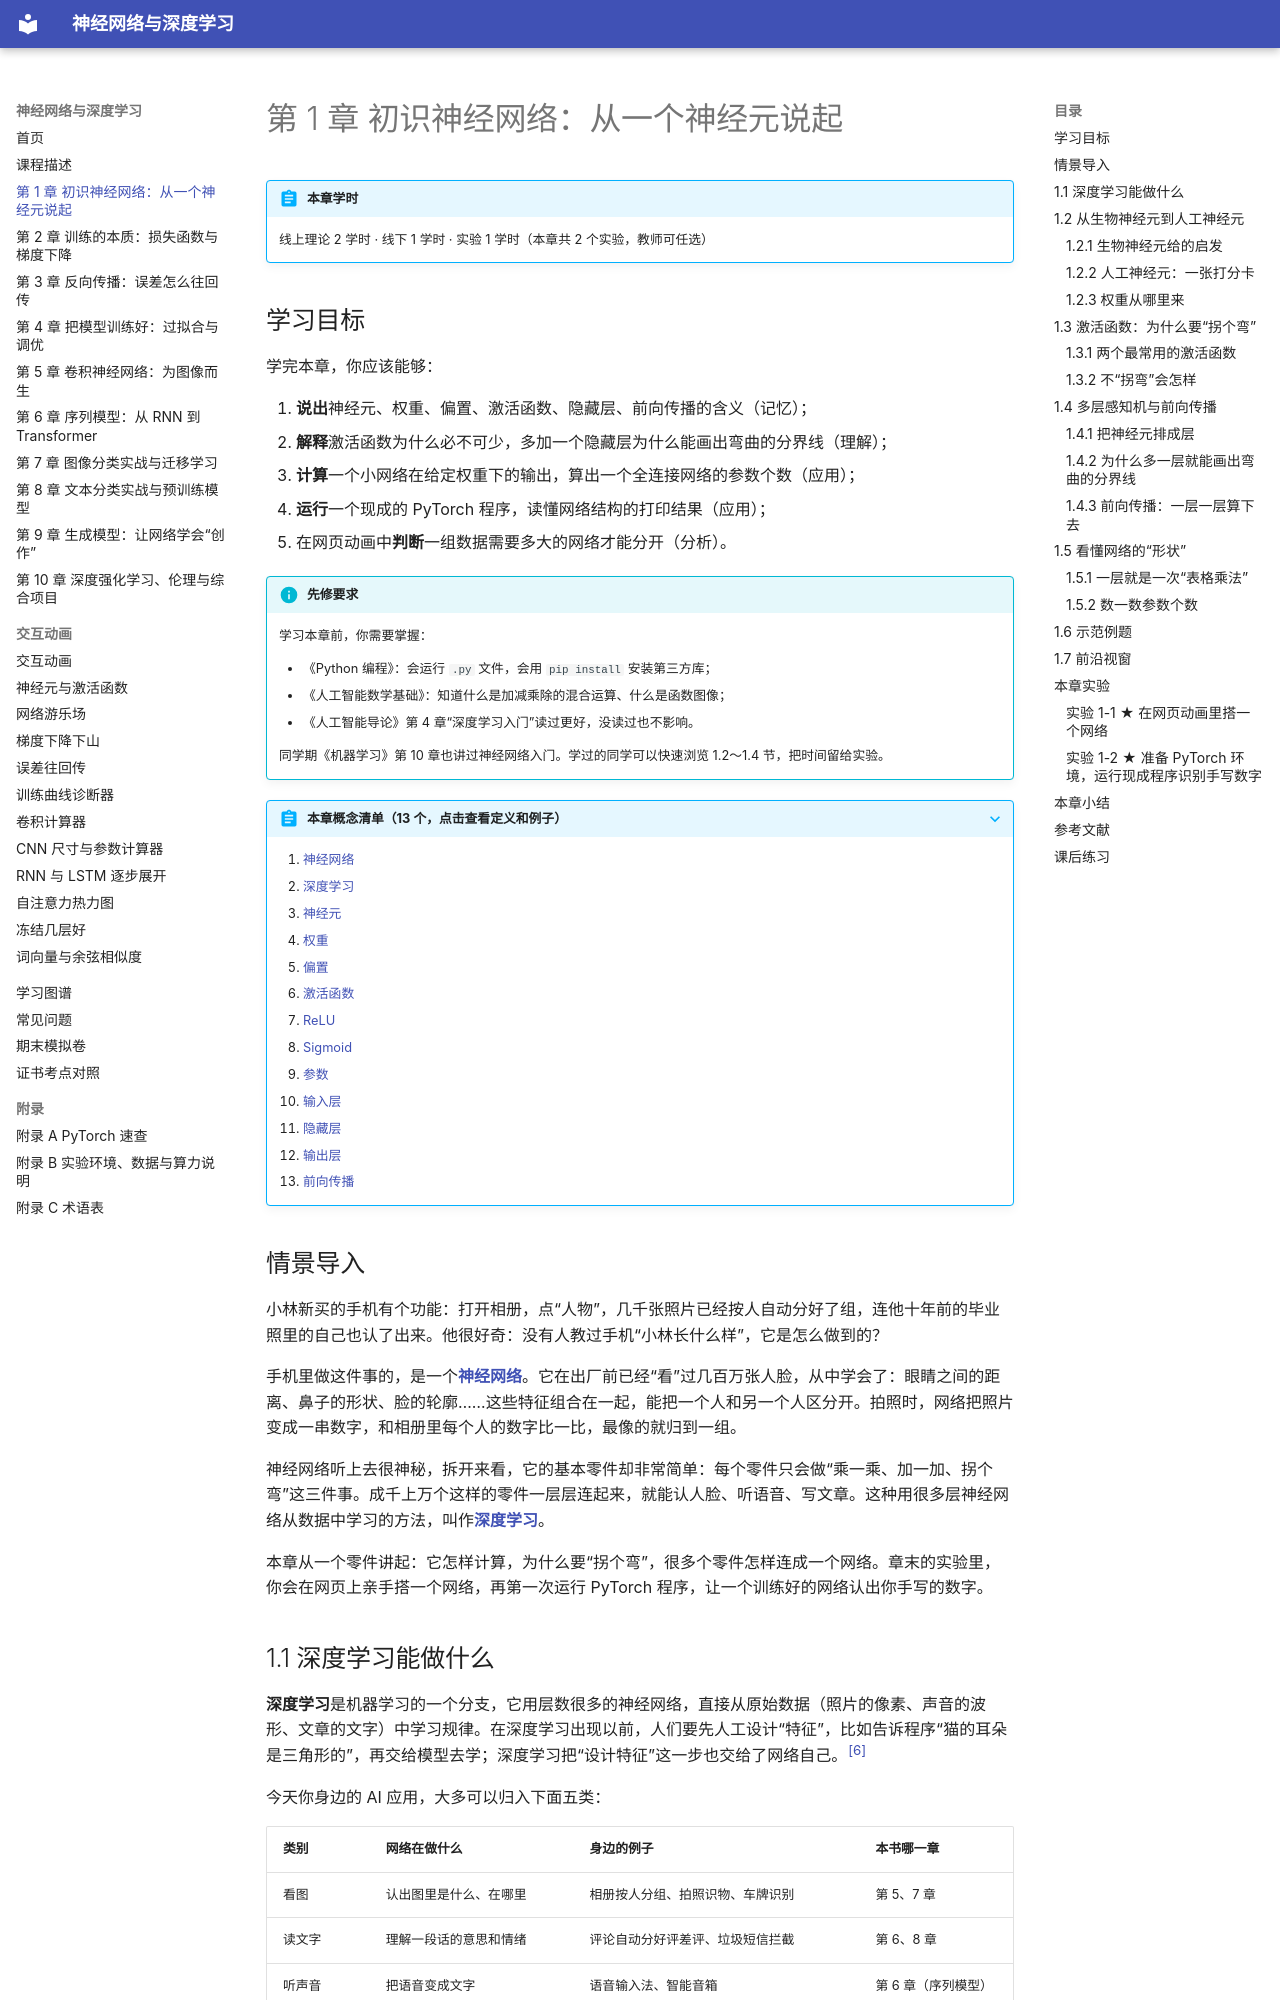

repository: MingziFu9/dl-textbook · page: chapters/01-neuron/index.html · generator: mkdocs

---
title: 第 1 章 初识神经网络：从一个神经元说起
description: 深度学习能做什么；人工神经元的加权和与偏置；激活函数为什么必不可少；多层感知机与前向传播；看懂网络的“形状”；第一次运行 PyTorch 程序识别手写数字
---

# 第 1 章 初识神经网络：从一个神经元说起

!!! abstract "本章学时"
    线上理论 2 学时 · 线下 1 学时 · 实验 1 学时（本章共 2 个实验，教师可任选）

## 学习目标

学完本章，你应该能够：

1. **说出**神经元、权重、偏置、激活函数、隐藏层、前向传播的含义（记忆）；
2. **解释**激活函数为什么必不可少，多加一个隐藏层为什么能画出弯曲的分界线（理解）；
3. **计算**一个小网络在给定权重下的输出，算出一个全连接网络的参数个数（应用）；
4. **运行**一个现成的 PyTorch 程序，读懂网络结构的打印结果（应用）；
5. 在网页动画中**判断**一组数据需要多大的网络才能分开（分析）。

!!! info "先修要求"
    学习本章前，你需要掌握：

    - 《Python 编程》：会运行 `.py` 文件，会用 `pip install` 安装第三方库；
    - 《人工智能数学基础》：知道什么是加减乘除的混合运算、什么是函数图像；
    - 《人工智能导论》第 4 章“深度学习入门”读过更好，没读过也不影响。

    同学期《机器学习》第 10 章也讲过神经网络入门。学过的同学可以快速浏览 1.2～1.4 节，把时间留给实验。

??? abstract "本章概念清单（13 个，点击查看定义和例子）"
    1. [神经网络](../../appendix/glossary.md#g-神经网络)
    2. [深度学习](../../appendix/glossary.md#g-深度学习)
    3. [神经元](../../appendix/glossary.md#g-神经元)
    4. [权重](../../appendix/glossary.md#g-权重)
    5. [偏置](../../appendix/glossary.md#g-偏置)
    6. [激活函数](../../appendix/glossary.md#g-激活函数)
    7. [ReLU](../../appendix/glossary.md#g-ReLU)
    8. [Sigmoid](../../appendix/glossary.md#g-Sigmoid)
    9. [参数](../../appendix/glossary.md#g-参数)
    10. [输入层](../../appendix/glossary.md#g-输入层)
    11. [隐藏层](../../appendix/glossary.md#g-隐藏层)
    12. [输出层](../../appendix/glossary.md#g-输出层)
    13. [前向传播](../../appendix/glossary.md#g-前向传播)

## 情景导入

小林新买的手机有个功能：打开相册，点“人物”，几千张照片已经按人自动分好了组，连他十年前的毕业照里的自己也认了出来。他很好奇：没有人教过手机“小林长什么样”，它是怎么做到的？

手机里做这件事的，是一个[**神经网络**](../../appendix/glossary.md#g-神经网络 "由许多“神经元”一层层连接而成的计算模型，通过调整连接的权重从数据中学习"){ .term }。它在出厂前已经“看”过几百万张人脸，从中学会了：眼睛之间的距离、鼻子的形状、脸的轮廓……这些特征组合在一起，能把一个人和另一个人区分开。拍照时，网络把照片变成一串数字，和相册里每个人的数字比一比，最像的就归到一组。

神经网络听上去很神秘，拆开来看，它的基本零件却非常简单：每个零件只会做“乘一乘、加一加、拐个弯”这三件事。成千上万个这样的零件一层层连起来，就能认人脸、听语音、写文章。这种用很多层神经网络从数据中学习的方法，叫作[**深度学习**](../../appendix/glossary.md#g-深度学习 "使用多层神经网络从数据中自动学习特征的机器学习方法"){ .term }。

本章从一个零件讲起：它怎样计算，为什么要“拐个弯”，很多个零件怎样连成一个网络。章末的实验里，你会在网页上亲手搭一个网络，再第一次运行 PyTorch 程序，让一个训练好的网络认出你手写的数字。
